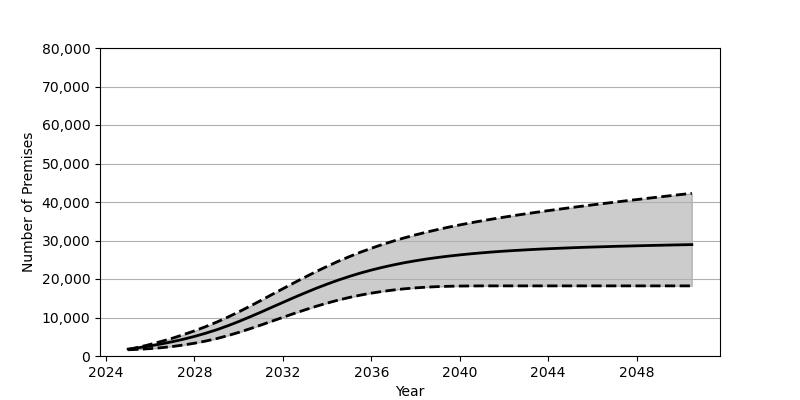

Data behind this chart, as committed beside it:
Date, Low, Base, High
2025-01, 1619, 1801, 1663
2025-07, 1746, 2180, 2307
2026-01, 1917, 2626, 3014
2026-07, 2156, 3130, 3788
2027-01, 2469, 3707, 4618
2027-07, 2855, 4352, 5539
2028-01, 3320, 5084, 6527
2028-07, 3872, 5902, 7613
2029-01, 4519, 6810, 8792
2029-07, 5275, 7829, 10062
2030-01, 6131, 8951, 11453
2030-07, 7056, 10137, 12905
2031-01, 8029, 11377, 14409
2031-07, 9034, 12647, 15940
2032-01, 10040, 13914, 17477
2032-07, 11032, 15172, 18995
2033-01, 11994, 16395, 20481
2033-07, 12901, 17567, 21917
2034-01, 13743, 18673, 23292
2034-07, 14513, 19705, 24586
2035-01, 15202, 20656, 25802
2035-07, 15802, 21526, 26934
2036-01, 16330, 22316, 27987
2036-07, 16773, 23024, 28961
2037-01, 17150, 23662, 29861
2037-07, 17455, 24233, 30697
2038-01, 17695, 24738, 31465
2038-07, 17881, 25189, 32179
2039-01, 18022, 25589, 32845
2039-07, 18110, 25944, 33468
2040-01, 18170, 26260, 34046
2040-07, 18195, 26544, 34595
2041-01, 18210, 26799, 35114
2041-07, 18214, 27029, 35596
2042-01, 18214, 27232, 36066
2042-07, 18214, 27412, 36514
2043-01, 18214, 27573, 36941
2043-07, 18214, 27726, 37355
2044-01, 18214, 27860, 37756
2044-07, 18214, 27981, 38141
2045-01, 18214, 28097, 38527
2045-07, 18214, 28206, 38890
2046-01, 18214, 28300, 39253
2046-07, 18214, 28384, 39604
2047-01, 18214, 28477, 39949
2047-07, 18214, 28546, 40295
2048-01, 18214, 28623, 40629
2048-07, 18214, 28695, 40962
2049-01, 18214, 28758, 41296
2049-07, 18214, 28819, 41620
2050-01, 18214, 28878, 41943
2050-07, 18214, 28935, 42263
